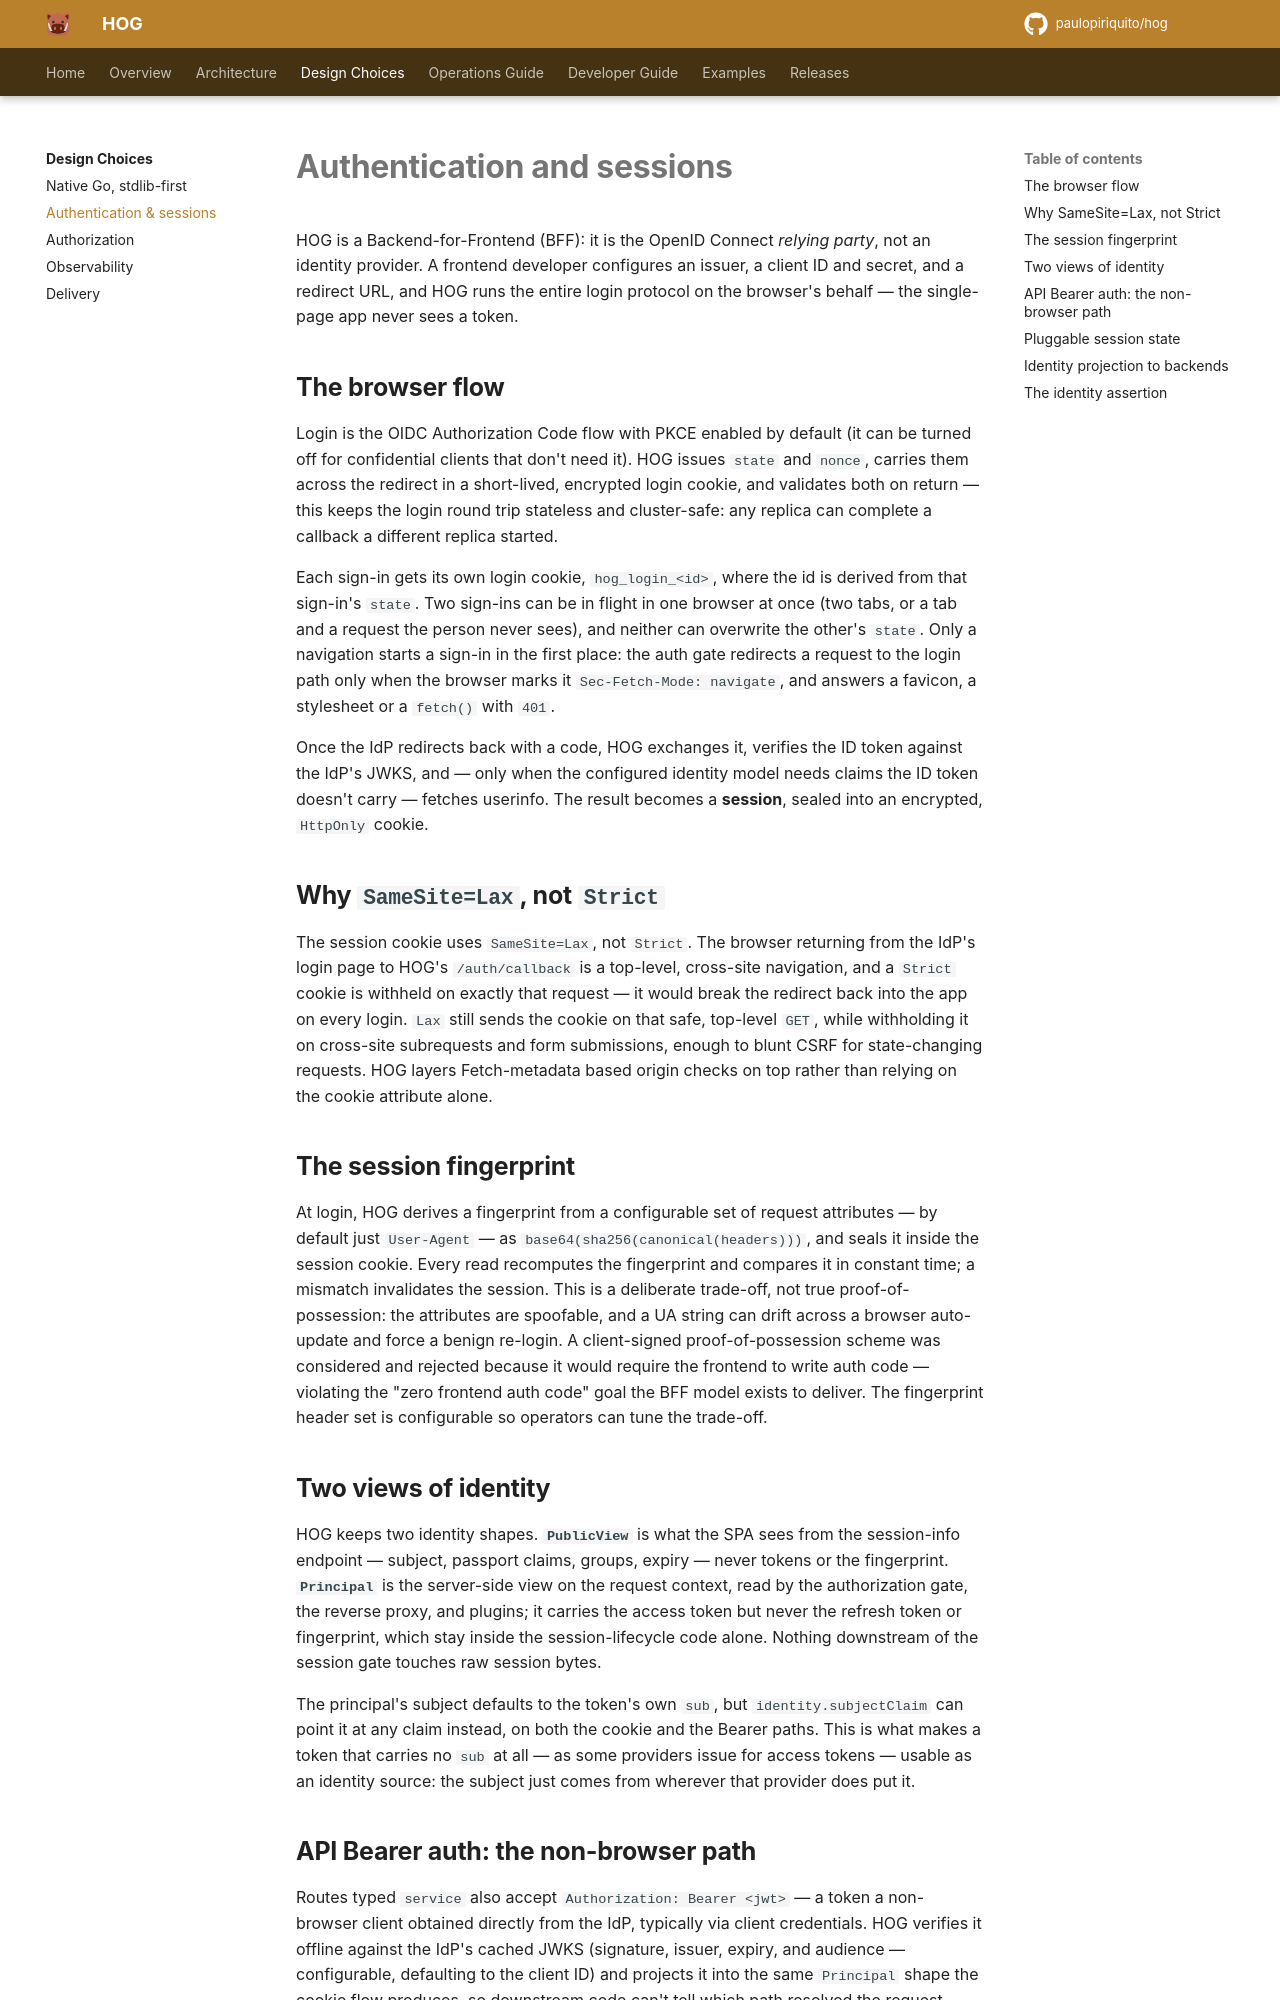

repository: paulopiriquito/hog · page: design/auth-model/index.html · generator: mkdocs

# Authentication and sessions

HOG is a Backend-for-Frontend (BFF): it is the OpenID Connect *relying
party*, not an identity provider. A frontend developer configures an issuer,
a client ID and secret, and a redirect URL, and HOG runs the entire login
protocol on the browser's behalf — the single-page app never sees a token.

## The browser flow

Login is the OIDC Authorization Code flow with PKCE enabled by default (it
can be turned off for confidential clients that don't need it). HOG issues
`state` and `nonce`, carries them across the redirect in a short-lived,
encrypted login cookie, and validates both on return — this keeps the
login round trip stateless and cluster-safe: any replica can complete a
callback a different replica started.

Each sign-in gets its own login cookie, `hog_login_<id>`, where the id is
derived from that sign-in's `state`. Two sign-ins can be in flight in one
browser at once (two tabs, or a tab and a request the person never sees),
and neither can overwrite the other's `state`. Only a navigation starts a
sign-in in the first place: the auth gate redirects a request to the login
path only when the browser marks it `Sec-Fetch-Mode: navigate`, and answers
a favicon, a stylesheet or a `fetch()` with `401`.

Once the IdP redirects back with a code, HOG exchanges it, verifies the ID
token against the IdP's JWKS, and — only when the configured identity model
needs claims the ID token doesn't carry — fetches userinfo. The result
becomes a **session**, sealed into an encrypted, `HttpOnly` cookie.

## Why `SameSite=Lax`, not `Strict`

The session cookie uses `SameSite=Lax`, not `Strict`. The browser returning
from the IdP's login page to HOG's `/auth/callback` is a top-level,
cross-site navigation, and a `Strict` cookie is withheld on exactly that
request — it would break the redirect back into the app on every login.
`Lax` still sends the cookie on that safe, top-level `GET`, while withholding
it on cross-site subrequests and form submissions, enough to blunt CSRF for
state-changing requests. HOG layers Fetch-metadata based origin checks on
top rather than relying on the cookie attribute alone.

## The session fingerprint

At login, HOG derives a fingerprint from a configurable set of request
attributes — by default just `User-Agent` — as
`base64(sha256(canonical(headers)))`, and seals it inside the session cookie.
Every read recomputes the fingerprint and compares it in constant time; a
mismatch invalidates the session. This is a deliberate trade-off, not true
proof-of-possession: the attributes are spoofable, and a UA string can drift
across a browser auto-update and force a benign re-login. A client-signed
proof-of-possession scheme was considered and rejected because it would
require the frontend to write auth code — violating the "zero frontend auth
code" goal the BFF model exists to deliver. The fingerprint header set is
configurable so operators can tune the trade-off.

## Two views of identity

HOG keeps two identity shapes. **`PublicView`** is what the SPA sees from
the session-info endpoint — subject, passport claims, groups, expiry — never
tokens or the fingerprint. **`Principal`** is the server-side view on the
request context, read by the authorization gate, the reverse proxy, and
plugins; it carries the access token but never the refresh token or
fingerprint, which stay inside the session-lifecycle code alone. Nothing
downstream of the session gate touches raw session bytes.

The principal's subject defaults to the token's own `sub`, but
`identity.subjectClaim` can point it at any claim instead, on both the
cookie and the Bearer paths. This is what makes a token that carries no
`sub` at all — as some providers issue for access tokens — usable as an
identity source: the subject just comes from wherever that provider does
put it.
